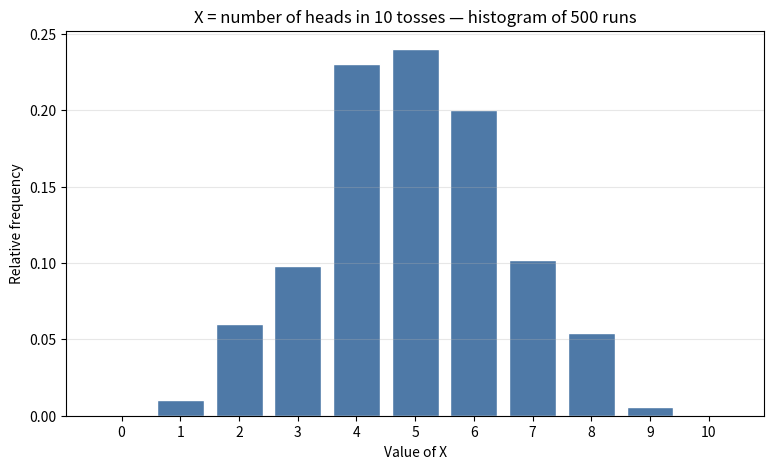
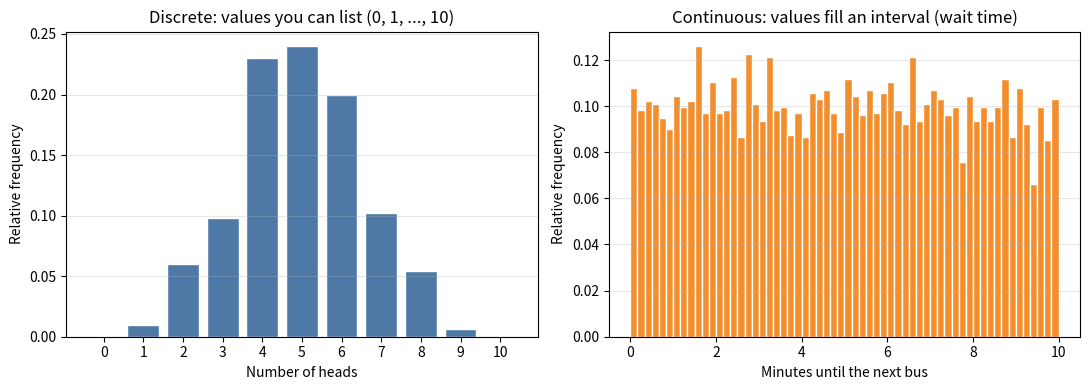
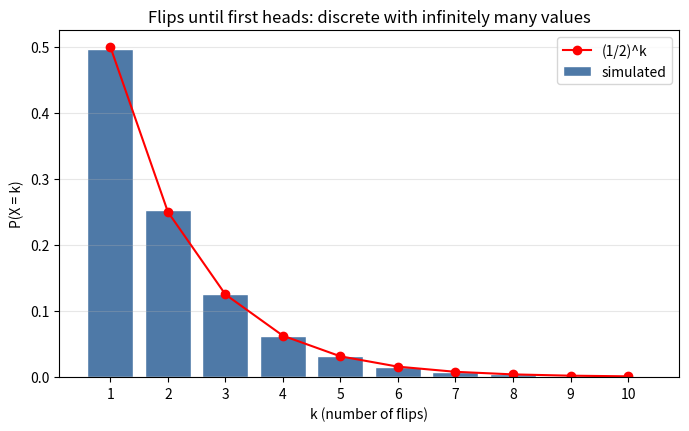

Source code (Python) for these figures, in order:
import numpy as np
import matplotlib.pyplot as plt

rng = np.random.default_rng(seed=42)


flips = rng.integers(0, 2, size=10)   # X for ten separate one-flip experiments
print("Ten realizations of X (number of heads in ONE flip):", flips)
print("A deterministic variable, for contrast: x = 3, always 3.")


n_runs, n_tosses = 500, 10
tosses = rng.integers(0, 2, size=(n_runs, n_tosses))
x = tosses.sum(axis=1)                 # X = number of heads, once per run

print("First 12 realizations of X:", x[:12])
print(f"Most common value: {np.bincount(x, minlength=11).argmax()}")
print(f"P(X=10) estimated: {(x == 10).mean():.4f}   exact: {0.5**10:.4f}")


values = [1, -7, 3.14159]
probs = [0.5, 0.2, 0.3]
print("Probabilities sum to:", sum(probs))

samples = rng.choice(values, size=10, p=probs)
print("Ten realizations:", samples)


counts = np.bincount(x, minlength=11)

plt.figure(figsize=(9, 5))
plt.bar(range(11), counts / n_runs, color="#4e79a7", edgecolor="white")
plt.title(f"X = number of heads in 10 tosses — histogram of {n_runs} runs")
plt.xlabel("Value of X")
plt.ylabel("Relative frequency")
plt.xticks(range(11))
plt.grid(True, alpha=0.3, axis="y")
plt.show()


fig, axes = plt.subplots(1, 2, figsize=(11, 4))

# Discrete: number of heads in 10 tosses
axes[0].bar(range(11), counts / n_runs, color="#4e79a7", edgecolor="white")
axes[0].set_title("Discrete: values you can list (0, 1, ..., 10)")
axes[0].set_xlabel("Number of heads")
axes[0].set_xticks(range(11))

# Continuous: bus wait times (uniform-ish between 0 and 10 minutes)
waits = rng.uniform(0, 10, size=5_000)
axes[1].hist(waits, bins=60, density=True, color="#f28e2b", edgecolor="white")
axes[1].set_title("Continuous: values fill an interval (wait time)")
axes[1].set_xlabel("Minutes until the next bus")

for ax in axes:
    ax.set_ylabel("Relative frequency")
    ax.grid(True, alpha=0.3, axis="y")
plt.tight_layout()
plt.show()


# Exercise 1
print("1.  X ∈ {1,2,3,4,5,6}, each with probability 1/6.")

# Exercise 2
print("2.  (a) discrete, (b) continuous, (c) discrete (infinite but countable!), "
      "(d) continuous.")

# Exercise 3
print("3.  No: probabilities sum to 1.1 > 1. Probabilities must add to exactly 1.")

# Exercise 4: 10 sequences (the tail can be in any of 10 positions)
p9 = 10 * 0.5 ** 10
print(f"4.  10 sequences -> P(X=9) = 10/1024 = {p9:.4f}; "
      f"histogram estimate: {(x == 9).mean():.4f}")

# Exercise 5: geometric random variable
n = 100_000
flips_to_heads = rng.geometric(p=0.5, size=n)

ks = np.arange(1, 11)
plt.figure(figsize=(8, 4.5))
plt.bar(ks, [np.mean(flips_to_heads == k) for k in ks],
        color="#4e79a7", edgecolor="white", label="simulated")
plt.plot(ks, 0.5 ** ks, "ro-", label="(1/2)^k")
plt.title("Flips until first heads: discrete with infinitely many values")
plt.xlabel("k (number of flips)")
plt.ylabel("P(X = k)")
plt.xticks(ks)
plt.grid(True, alpha=0.3, axis="y")
plt.legend()
plt.show()
print("5.  The bars match (1/2)^k; values 1, 2, 3, ... form an infinite list.")
